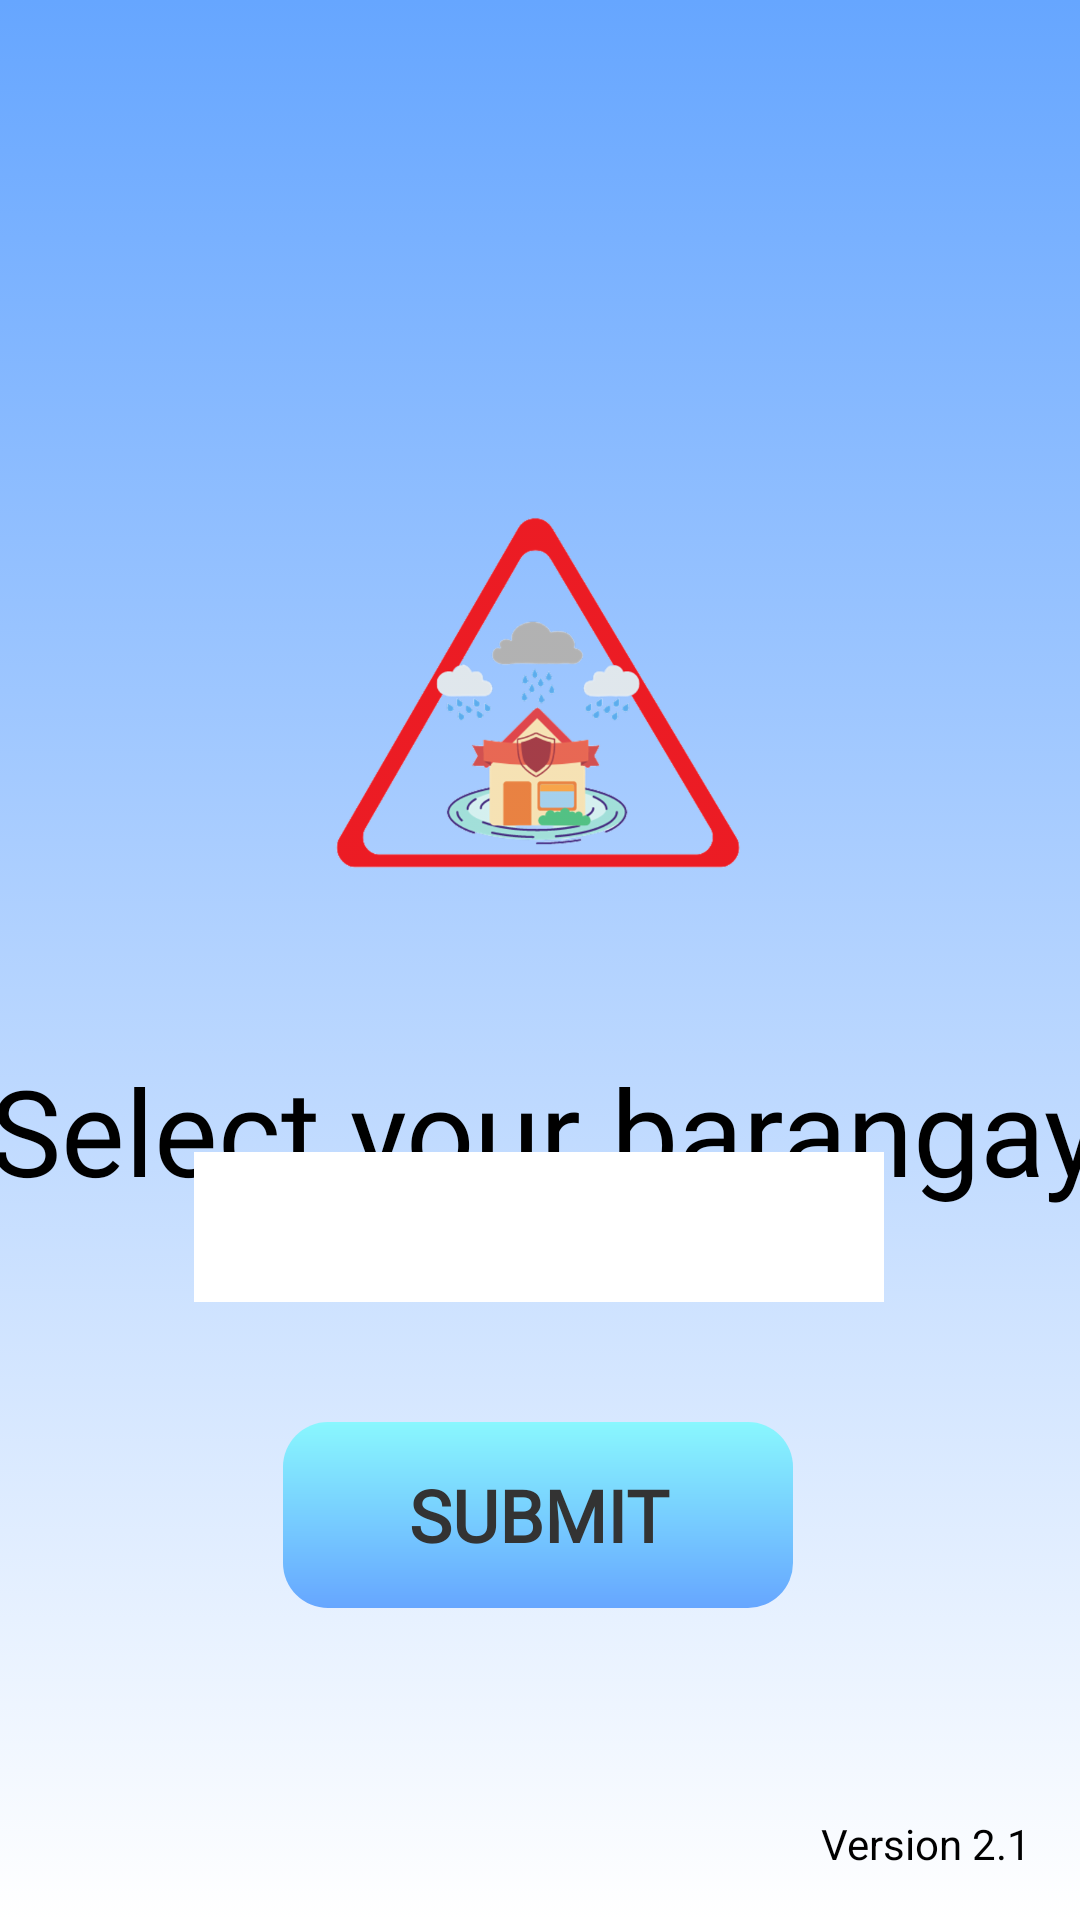

Layout XML and referenced resources for this Android screen:
<!-- AndroidManifest.xml: application theme Theme.Floodmonitoring -->
<!-- res/layout/activity_selectbrgy.xml -->
<?xml version="1.0" encoding="utf-8"?>
<androidx.constraintlayout.widget.ConstraintLayout xmlns:android="http://schemas.android.com/apk/res/android"
    xmlns:app="http://schemas.android.com/apk/res-auto"
    xmlns:tools="http://schemas.android.com/tools"
    android:layout_width="match_parent"
    android:layout_height="match_parent"
    android:background="@drawable/gradient_baliktad"
    tools:context=".selectbrgy">

    <ImageView
        android:id="@+id/imageView3"
        android:layout_width="180dp"
        android:layout_height="150dp"
        android:layout_marginTop="156dp"
        android:src="@drawable/revised_icon"
        android:transitionName="logo_image"
        app:layout_constraintEnd_toEndOf="parent"
        app:layout_constraintHorizontal_bias="0.497"
        app:layout_constraintStart_toStartOf="parent"
        app:layout_constraintTop_toTopOf="parent" />

    <TextView
        android:id="@+id/logo_name"
        android:layout_width="396dp"
        android:layout_height="67dp"
        android:layout_marginTop="44dp"
        android:fontFamily="@font/blinkerbold"
        android:text="Select your barangay"
        android:textAlignment="center"
        android:textColor="#000"
        android:textSize="40sp"
        android:transitionName="logo_image"
        app:layout_constraintEnd_toEndOf="parent"
        app:layout_constraintHorizontal_bias="0.466"
        app:layout_constraintStart_toStartOf="parent"
        app:layout_constraintTop_toBottomOf="@+id/imageView3" />

    <Spinner
        android:id="@+id/spinnerdata"
        android:layout_width="230dp"
        android:layout_height="50dp"
        android:padding="10dp"
        android:background="@color/white"
        android:popupBackground="@color/white"
        app:layout_constraintBottom_toBottomOf="parent"
        app:layout_constraintEnd_toEndOf="parent"
        app:layout_constraintHorizontal_bias="0.497"
        app:layout_constraintStart_toStartOf="parent"
        app:layout_constraintTop_toTopOf="parent"
        app:layout_constraintVertical_bias="0.651"
        tools:ignore="MissingConstraints"

        />

    <TextView
        android:id="@+id/btnSubmit"
        android:layout_width="170dp"
        android:layout_height="62dp"

        android:layout_marginTop="40dp"
        android:background="@drawable/gradient_rounded"
        android:baselineAligned="false"
        android:fontFamily="@font/blinkersemibold"
        android:text="SUBMIT"
        android:textFontWeight="800"
        android:textColor="#333"
        android:textSize="24sp"
        app:layout_constraintEnd_toEndOf="parent"
        app:layout_constraintHorizontal_bias="0.496"
        app:layout_constraintStart_toStartOf="parent"
        app:layout_constraintTop_toBottomOf="@+id/spinnerdata"
        android:gravity="center|center_vertical"
        />
    <TextView
        android:id="@+id/textView7"
        android:layout_width="wrap_content"
        android:layout_height="wrap_content"
        android:layout_marginEnd="16dp"
        android:layout_marginBottom="16dp"
        android:text="Version 2.1"
        app:layout_constraintBottom_toBottomOf="parent"
        app:layout_constraintEnd_toEndOf="parent" />
</androidx.constraintlayout.widget.ConstraintLayout>
<!-- resources referenced by this layout -->
<resources>
  <color name="white">#FFFFFFFF</color>
  <!-- drawable gradient_baliktad (drawable) -->
  <?xml version="1.0" encoding="utf-8"?>
  <selector xmlns:android="http://schemas.android.com/apk/res/android">
      <item>
          <shape>
              <gradient android:angle="90" android:endColor="#66a6ff" android:startColor="#FFFFFF" android:type="linear"/>
          </shape>
      </item>
  </selector>
  <!-- drawable gradient_rounded (drawable) -->
  <?xml version="1.0" encoding="utf-8"?>
  <shape xmlns:android="http://schemas.android.com/apk/res/android"
      android:shape="rectangle"
      android:padding="10dp">
                  <gradient android:angle="90" android:startColor="#66a6ff" android:endColor="#89f7fe" android:type="linear"/>
      <corners
          android:bottomRightRadius="15dp"
          android:bottomLeftRadius="15dp"
          android:topLeftRadius="15dp"
          android:topRightRadius="15dp" />
  </shape>
  <!-- drawable revised_icon: png bitmap (drawable-hdpi, 44909 bytes) -->
  <style name="Theme.Floodmonitoring" parent="Theme.MaterialComponents.DayNight.NoActionBar">
          
          <item name="colorPrimary">@color/purple_500</item>
          <item name="colorPrimaryVariant">@color/purple_700</item>
          <item name="colorOnPrimary">@color/black</item>
          
          <item name="colorSecondary">@color/teal_200</item>
          <item name="colorSecondaryVariant">@color/teal_700</item>
          <item name="colorOnSecondary">@color/black</item>
          
          <item name="android:statusBarColor">?attr/colorPrimaryVariant</item>
          
          <item name="android:windowContentTransitions">true</item>
          <item name="android:textColor">@color/black</item>
  
          <item name="colorControlNormal">#c5c5c5</item>
          <item name="colorControlActivated">@color/black</item>
          <item name="colorControlHighlight">@color/black</item>
      </style>
  <color name="purple_500">#FF6200EE</color>
  <color name="purple_700">#FF3700B3</color>
  <color name="black">#FF000000</color>
  <color name="teal_200">#FF03DAC5</color>
  <color name="teal_700">#FF018786</color>
</resources>
